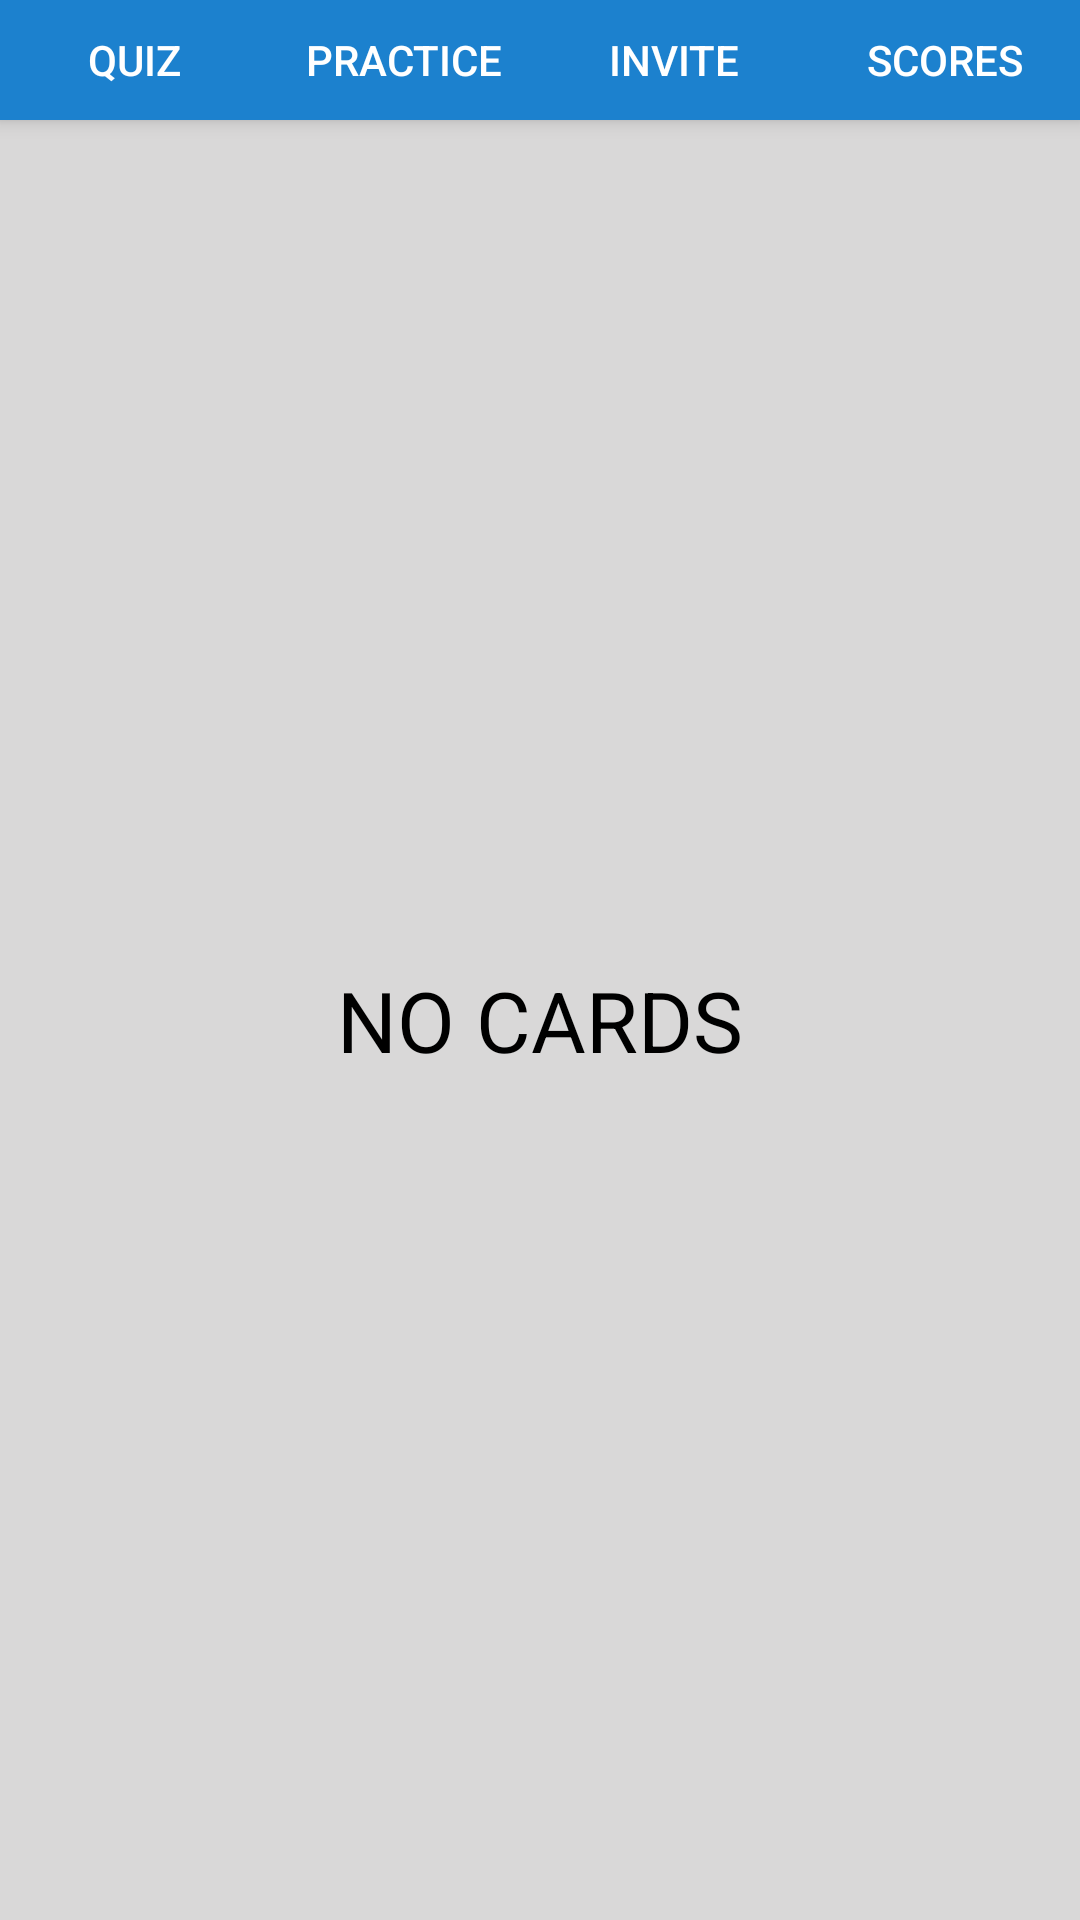

The Android layout XML behind this screen, and the referenced resources:
<!-- AndroidManifest.xml: application theme AppTheme -->
<!-- res/layout/fragment_main.xml -->
<RelativeLayout xmlns:android="http://schemas.android.com/apk/res/android"
    xmlns:tools="http://schemas.android.com/tools"
    android:layout_width="fill_parent"
    android:layout_height="fill_parent"
    android:orientation="vertical"
    tools:context="com.cards.flash.testez.MainActivity$EditCardFragment"
    android:background="#d9d8d8"
    android:id="@+id/mainRelLayout">
    <LinearLayout
        android:layout_width="match_parent"
        android:layout_height="40dp"
        android:layout_margin="0dp"
        android:padding="-5dp"
        android:showDividers="none"
        android:background="#1c81ce"
        android:elevation="4dp"
        android:id="@+id/linearLayout">
        <Button
            style="@style/DefaultButton"
            android:id="@+id/quiz_button"
            android:layout_width="0dp"
            android:layout_weight="1"
            android:layout_height="match_parent"
            android:text="Quiz"
            android:textColor="#ffffff"
            android:background="#00ffffff" />
        <Button
            style="@style/DefaultButton"
            android:id="@+id/practice_button"
            android:layout_width="0dp"
            android:layout_weight="1"
            android:layout_height="match_parent"
            android:text="Practice"
            android:textColor="#ffffff"
            android:background="#00ffffff" />
        <Button
            style="@style/DefaultButton"
            android:id="@+id/invite_button"
            android:layout_width="0dp"
            android:layout_weight="1"
            android:layout_height="match_parent"
            android:text="Invite"
            android:textColor="#ffffff"
            android:background="#00ffffff" />
        <Button
            style="@style/DefaultButton"
            android:id="@+id/scores_button"
            android:layout_width="0dp"
            android:layout_weight="1"
            android:layout_height="match_parent"
            android:text="Scores"
            android:textColor="#ffffff"
            android:background="#00ffffff" />
    </LinearLayout>
    <TextView
        android:id="@id/android:empty"
        android:layout_width="match_parent"
        android:layout_height="match_parent"
        android:elevation="10dp"
        android:text="NO CARDS"
        android:gravity="center"

        android:layout_below="@+id/linearLayout"
        android:padding="0dp"
        android:layout_marginLeft="8dp"
        android:layout_marginTop="8dp"
        android:layout_marginRight="8dp"
        android:layout_marginBottom="8dp"
        android:textColor="#000000"
        android:textSize="28dp"
        android:typeface="sans" />
    <ListView
        android:id="@+id/android:list"
        android:layout_width="match_parent"
        android:layout_height="match_parent"
        android:descendantFocusability="afterDescendants"
        android:focusable="false"

        android:layout_below="@+id/linearLayout"
        android:layout_marginLeft="8dp"
        android:layout_marginTop="8dp"
        android:layout_marginRight="8dp"
        android:layout_marginBottom="8dp"
        android:dividerHeight="8dp"
        android:divider="#d9d8d8"
        />
</RelativeLayout>
<!-- resources referenced by this layout -->
<resources>
  <style name="DefaultButton">
          <item name="android:layout_width">wrap_content</item>
          <item name="android:layout_height">wrap_content</item>
          <item name="android:background">@drawable/default_button_selector</item>
      </style>
  <style name="AppTheme" parent="Theme.AppCompat.Light.DarkActionBar">
          
          <item name="android:actionBarSize">@dimen/action_bar_height</item>
          <item name="android:textColor">#ffffff</item>
      </style>
  <!-- drawable default_button_selector (drawable) -->
  <?xml version="1.0" encoding="utf-8"?>
  <selector xmlns:android="http://schemas.android.com/apk/res/android">
      <item android:state_pressed="true" android:drawable="@drawable/default_button_pressed" />
      <item android:drawable="@drawable/default_button" />
  </selector>
  <dimen name="action_bar_height">45dp</dimen>
  <!-- drawable default_button_pressed (drawable) -->
  <shape xmlns:android="http://schemas.android.com/apk/res/android"
          android:shape="rectangle">
          <corners android:radius="3dp" />
          <gradient
              android:endColor="#41cbda"
              android:startColor="#41cbda"
              android:angle="90" />
          <stroke
              android:width="1dp"
              android:color="#ffffffff" />
      </shape>
  <!-- drawable default_button (drawable) -->
  <shape xmlns:android="http://schemas.android.com/apk/res/android"
          android:shape="rectangle">
          <corners android:radius="3dp" />
          <gradient
              android:endColor="#ffffff"
              android:startColor="#ffffff"
              android:angle="90" />
          <stroke
              android:width="1dp"
              android:color="#ffffffff" />
      </shape>
</resources>
